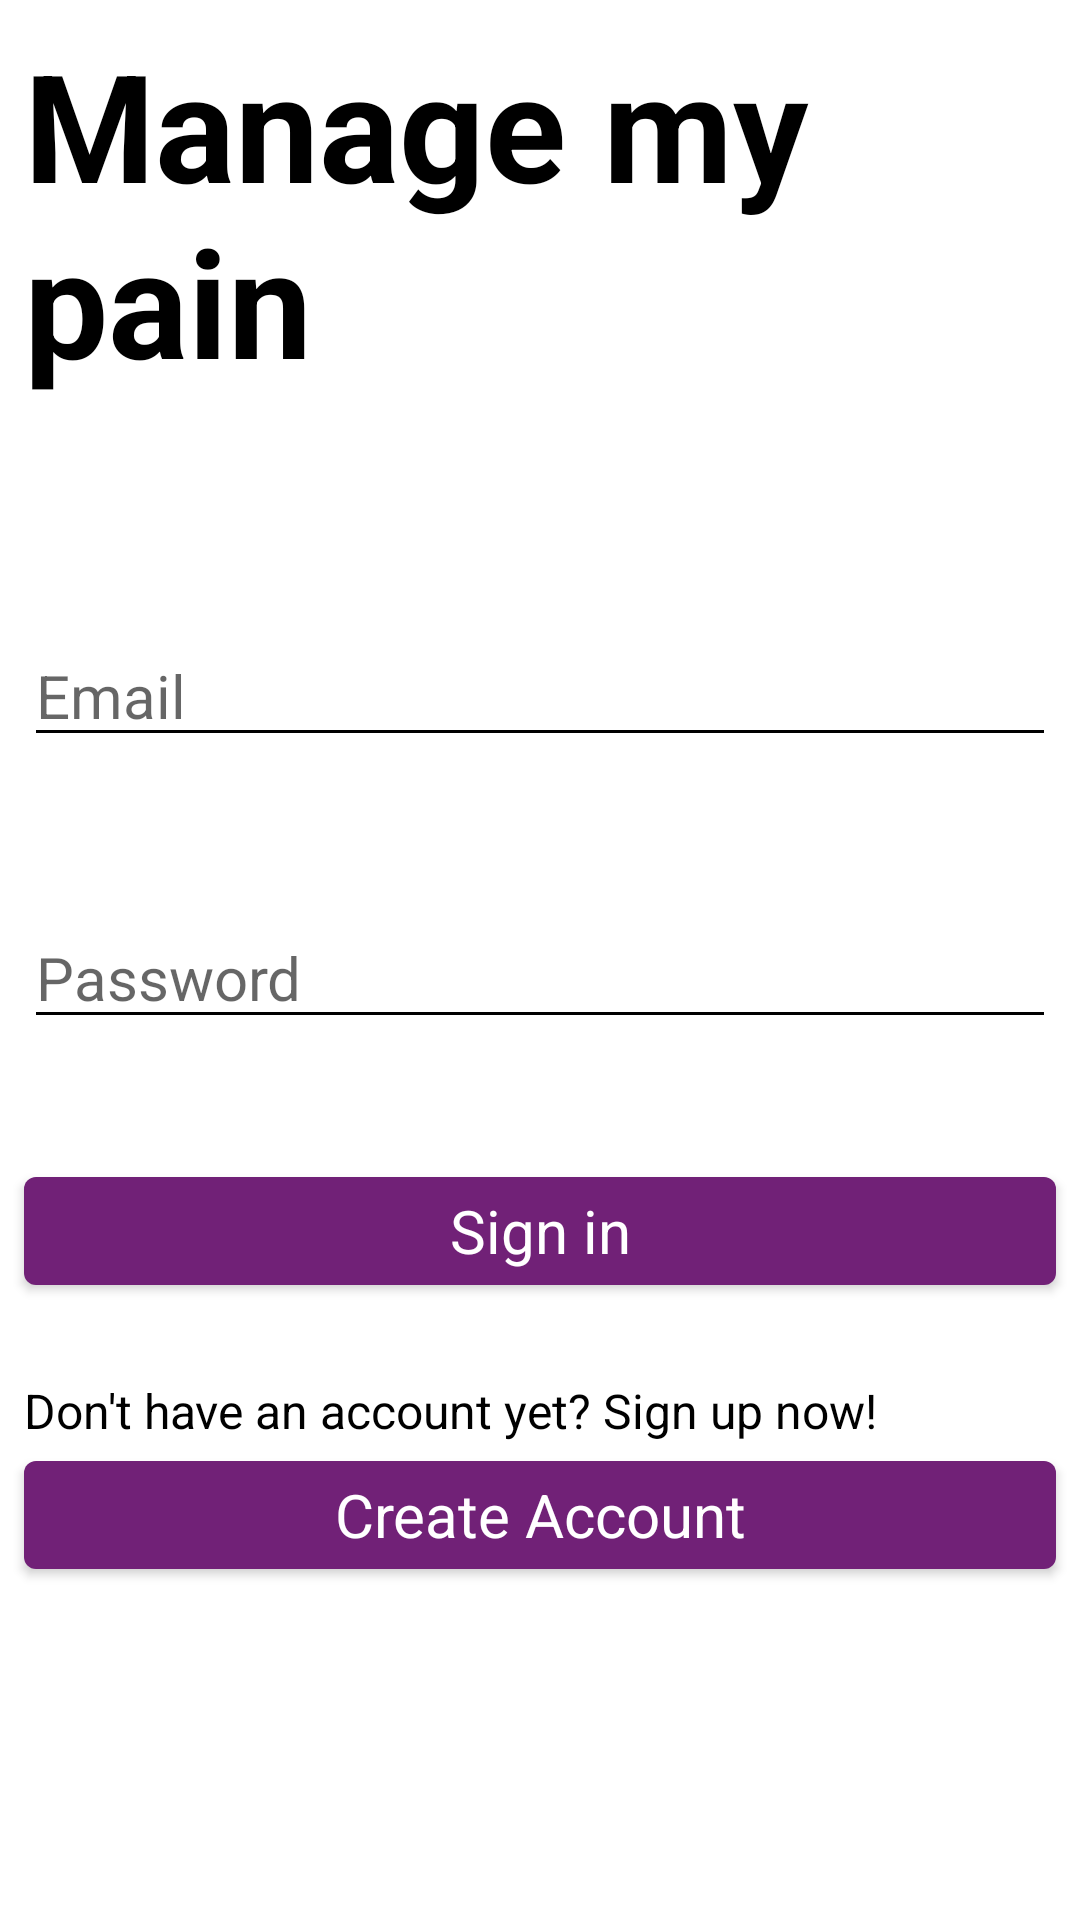

This screen was rendered from an Android layout file. Write that file and the resources it references.
<!-- AndroidManifest.xml: application theme AppTheme -->
<!-- res/layout/activity_log_in.xml -->
<?xml version="1.0" encoding="utf-8"?>
<LinearLayout xmlns:android="http://schemas.android.com/apk/res/android"
    xmlns:app="http://schemas.android.com/apk/res-auto"
    xmlns:tools="http://schemas.android.com/tools"
    android:layout_width="match_parent"
    android:layout_height="match_parent"
    android:orientation="vertical"
    tools:context=".LogInActivity">

    <TextView
        android:id="@+id/appName"
        android:layout_width="match_parent"
        android:layout_height="wrap_content"
        android:layout_marginStart="8dp"
        android:layout_marginLeft="8dp"
        android:layout_marginTop="8dp"
        android:layout_marginEnd="8dp"
        android:layout_marginRight="8dp"
        android:text="@string/app_name_main_page"
        android:textStyle="bold"
        android:textSize="50sp" />

    <EditText
        android:id="@+id/emailText"
        android:layout_width="match_parent"
        android:layout_height="wrap_content"
        android:layout_marginStart="8dp"
        android:layout_marginLeft="8dp"
        android:layout_marginTop="75dp"
        android:layout_marginEnd="8dp"
        android:layout_marginRight="8dp"
        android:ems="10"
        android:textColor="@color/secondaryTextColor"
        android:inputType="textEmailAddress"
        android:hint="@string/email_entry" />

    <EditText
        android:id="@+id/passwordText"
        android:layout_width="match_parent"
        android:layout_height="wrap_content"
        android:layout_marginStart="8dp"
        android:layout_marginLeft="8dp"
        android:layout_marginTop="50dp"
        android:layout_marginEnd="8dp"
        android:layout_marginRight="8dp"
        android:ems="10"
        android:inputType="textPassword"
        android:hint="@string/password_entry" />

    <com.google.android.material.button.MaterialButton
        android:id="@+id/signInButton"
        android:layout_width="match_parent"
        android:layout_height="wrap_content"
        android:layout_marginStart="8dp"
        android:layout_marginLeft="8dp"
        android:layout_marginTop="40dp"
        android:layout_marginEnd="8dp"
        android:layout_marginRight="8dp"
        android:text="@string/sign_in"/>

    <TextView
        android:id="@+id/createAccountText"
        android:layout_width="match_parent"
        android:layout_height="wrap_content"
        android:layout_marginStart="8dp"
        android:layout_marginLeft="8dp"
        android:layout_marginTop="25dp"
        android:layout_marginEnd="8dp"
        android:layout_marginRight="8dp"
        android:text="@string/no_account"
        android:textSize="16sp"/>

    <com.google.android.material.button.MaterialButton
        android:id="@+id/createAccountButton"
        android:layout_width="match_parent"
        android:layout_height="wrap_content"
        android:layout_marginStart="8dp"
        android:layout_marginLeft="8dp"
        android:layout_marginEnd="8dp"
        android:layout_marginRight="8dp"
        android:layout_marginBottom="8dp"
        android:text="@string/create_account" />


</LinearLayout>
<!-- resources referenced by this layout -->
<resources>
  <color name="secondaryTextColor">#000000</color>
  <string name="app_name_main_page">Manage my pain</string>
  <string name="create_account">Create Account</string>
  <string name="email_entry">Email</string>
  <string name="no_account">Don\'t have an account yet? Sign up now!</string>
  <string name="password_entry">Password</string>
  <string name="sign_in">Sign in</string>
  <style name="AppTheme" parent="Theme.MaterialComponents.DayNight.NoActionBar">
          
          <item name="colorPrimary">@color/primaryColor</item>
          <item name="colorPrimaryDark">@color/primaryDarkColor</item>
          <item name="colorSurface">#f3e5f5</item>
          <item name="colorAccent">@color/secondaryColor</item>
          <item name="android:textColorPrimary">@color/primaryTextColor</item>
          <item name="android:textColorSecondary">@color/secondaryTextColor</item>
          <item name="android:textSize">20sp</item>
          <item name="materialButtonStyle">@style/buttonStyle</item>
          <item name="android:textColor">@color/secondaryTextColor</item>
          <item name="editTextStyle">@style/textAreaStyle</item>
      </style>
  <color name="primaryColor">#712177</color>
  <color name="primaryDarkColor">#42004b</color>
  <color name="secondaryColor">#009ffe</color>
  <color name="primaryTextColor">#ffffff</color>
  <style name="buttonStyle" parent="Widget.MaterialComponents.Button">
          <item name="android:textAppearance">?android:textAppearanceMedium</item>
          <item name="android:paddingLeft">20dp</item>
          <item name="android:paddingRight">20dp</item>
      </style>
  <style name="textAreaStyle" parent="Widget.AppCompat.EditText">
          <item name="android:textColor">@color/secondaryTextColor</item>
      </style>
</resources>
